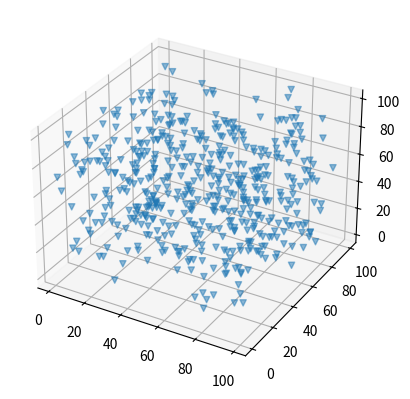

Write Python code to recreate this figure.
import matplotlib.pyplot as plt
import numpy as np
from mpl_toolkits import mplot3d

ax = plt.axes(projection='3d')
# ax.scatter(3, 5, 7)
# plt.show()

x_data = np.random.randint(1, 100, (500,))
y_data = np.random.randint(1, 100, (500,))
z_data = np.random.randint(1, 100, (500,))

ax.scatter(x_data, y_data, z_data, marker="v", alpha=0.5)

plt.show()